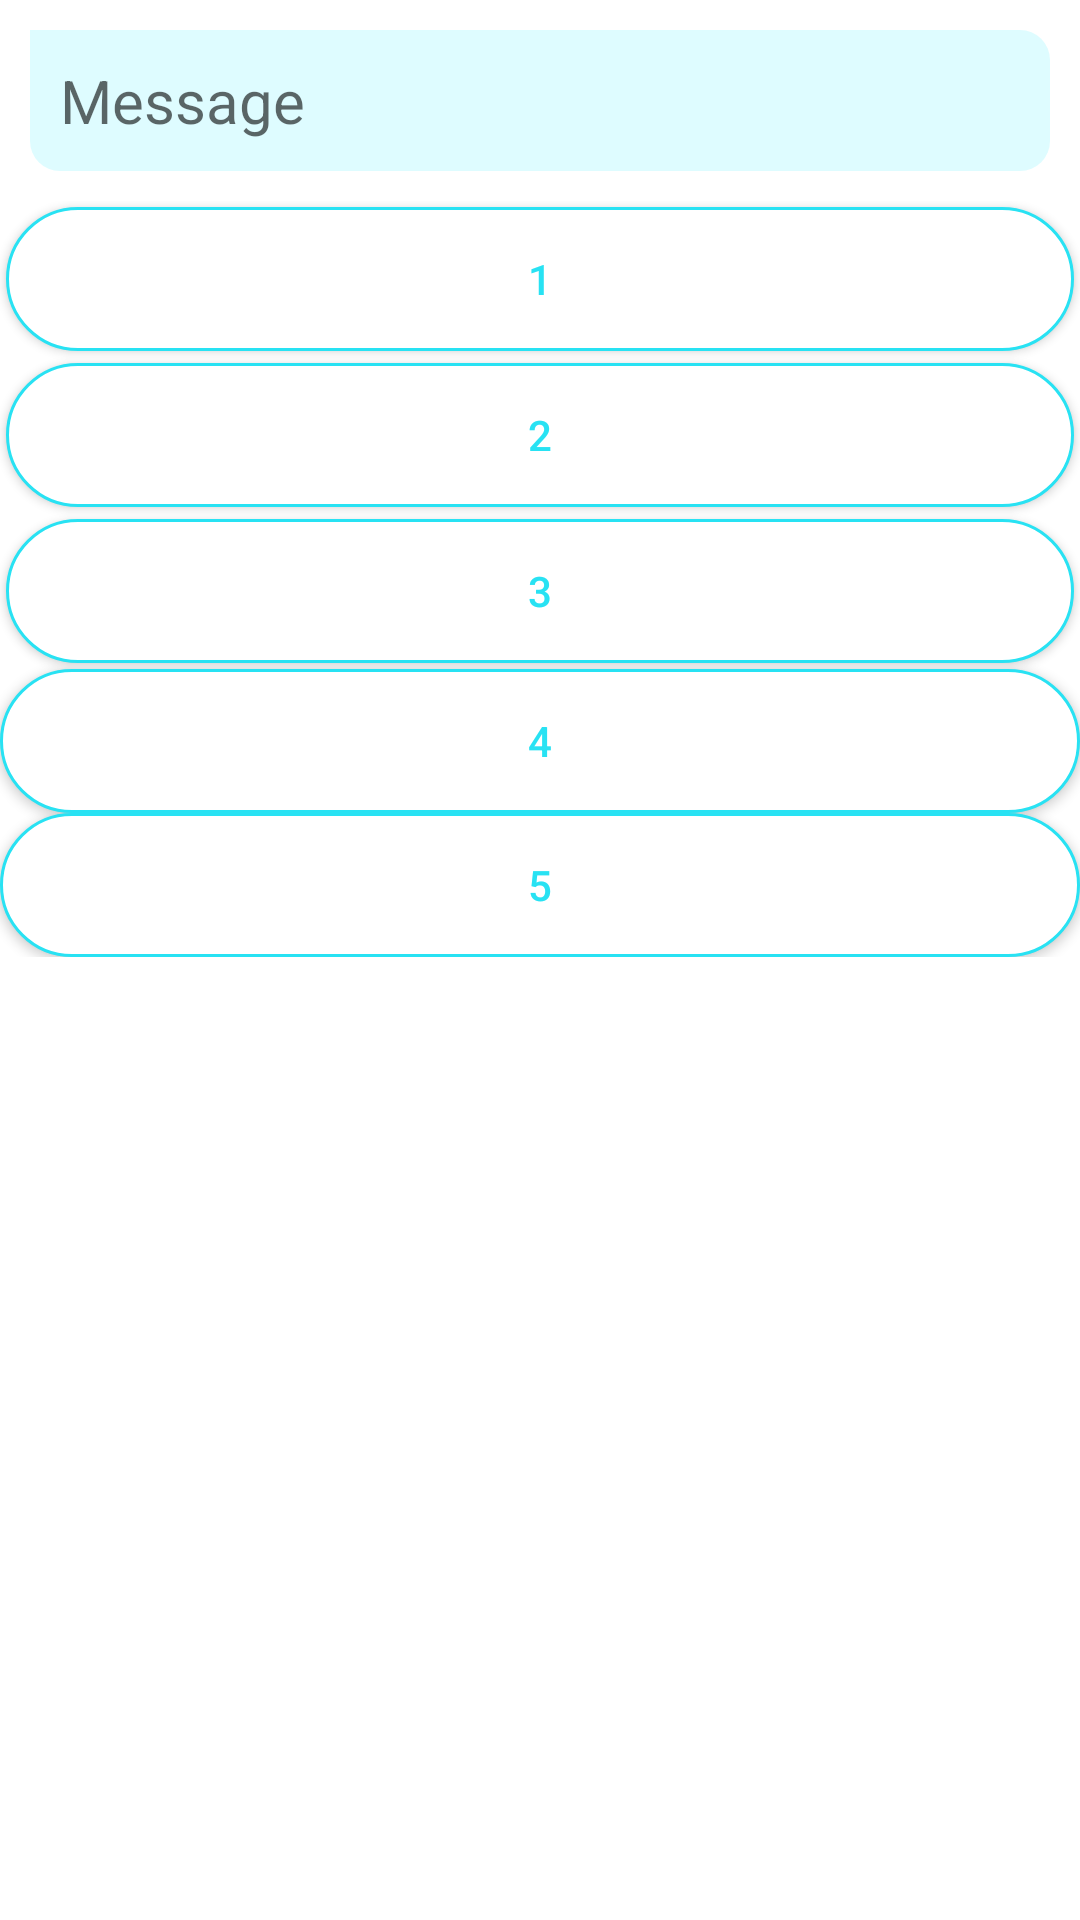

Produce the Android XML layout that renders to this screen, including the resource entries it uses.
<!-- AndroidManifest.xml: application theme Theme.FirebaseAuth -->
<!-- res/layout/msgview.xml -->
<?xml version="1.0" encoding="utf-8"?>
<androidx.cardview.widget.CardView xmlns:android="http://schemas.android.com/apk/res/android"
    xmlns:app="http://schemas.android.com/apk/res-auto"
    android:layout_width="match_parent"
    android:layout_height="wrap_content"
    android:layout_marginRight="120dp"
    app:cardElevation="0dp"
    app:cardMaxElevation="0dp">

    <LinearLayout
        android:layout_width="match_parent"
        android:layout_height="match_parent"
        android:orientation="vertical">

        <TextView
            android:id="@+id/msg_chat"
            android:layout_width="match_parent"
            android:layout_height="wrap_content"
            android:layout_margin="10dp"
            android:background="@drawable/bot_msg"
            android:hint="Message"
            android:padding="10dp"
            android:textSize="20sp" />

        <LinearLayout
            android:layout_width="match_parent"
            android:layout_height="wrap_content"
            android:orientation="vertical">

            <android.widget.Button
                android:id="@+id/button"
                android:layout_width="match_parent"
                android:layout_height="wrap_content"
                android:layout_margin="2dp"
                android:layout_weight="1"
                android:background="@drawable/border_button"

                android:backgroundTintMode="add"
                android:elevation="0dp"
                android:paddingLeft="12dp"
                android:paddingRight="12dp"
                android:shadowRadius="12"
                android:text="1"
                android:textColor="#28e2f3"
                app:cornerRadius="35dp"
                app:rippleColor="#61B2F2" />

            <android.widget.Button
                android:id="@+id/button2"
                android:layout_width="match_parent"
                android:layout_height="wrap_content"
                android:layout_margin="2dp"
                android:layout_weight="1"
                android:background="@drawable/border_button"
                android:elevation="0dp"
                android:paddingLeft="12dp"
                android:paddingRight="12dp"
                android:shadowRadius="12"
                android:text="2"
                android:textColor="#28e2f3"
                app:cornerRadius="35dp"
                app:rippleColor="#61B2F2" />

            <android.widget.Button
                android:id="@+id/button3"
                android:layout_width="match_parent"
                android:layout_height="wrap_content"
                android:layout_margin="2dp"
                android:layout_weight="1"
                android:background="@drawable/border_button"

                android:elevation="0dp"
                android:paddingLeft="12dp"
                android:paddingRight="12dp"
                android:shadowRadius="12"
                android:text="3"
                android:textColor="#28e2f3"
                app:cornerRadius="35dp"
                app:rippleColor="#61B2F2" />

            <android.widget.Button
                android:id="@+id/button4"
                android:layout_width="match_parent"
                android:layout_height="wrap_content"
                android:layout_weight="1"
                android:background="@drawable/border_button"

                android:elevation="0dp"
                android:paddingLeft="12dp"
                android:paddingRight="12dp"
                android:shadowRadius="12"
                android:text="4"
                android:textColor="#28e2f3"
                app:cornerRadius="35dp"
                app:rippleColor="#61B2F2" />

            <android.widget.Button
                android:id="@+id/button5"
                android:layout_width="match_parent"
                android:layout_height="wrap_content"
                android:layout_weight="1"
                android:background="@drawable/border_button"

                android:elevation="0dp"
                android:paddingLeft="12dp"
                android:paddingRight="12dp"
                android:shadowRadius="12"
                android:text="5"
                android:textColor="#28e2f3"
                app:cornerRadius="35dp"
                app:rippleColor="#61B2F2" />
        </LinearLayout>
    </LinearLayout>
</androidx.cardview.widget.CardView>
<!-- resources referenced by this layout -->
<resources>
  <!-- drawable border_button (drawable) -->
  <?xml version="1.0" encoding="utf-8"?>
  
  <shape xmlns:android="http://schemas.android.com/apk/res/android">
      <solid android:color="@color/white">
  
      </solid>
      <stroke android:color="#28E2F3" android:width="1dp">
  </stroke>
      <corners android:radius="35dp">
          
      </corners>
  </shape>
  <!-- drawable bot_msg (drawable) -->
  <?xml version="1.0" encoding="utf-8"?>
  
  <shape xmlns:android="http://schemas.android.com/apk/res/android">
  
      <corners android:bottomLeftRadius="10dp"
          android:bottomRightRadius="10dp"
          android:topRightRadius="10dp"/>
      <solid android:color="#DDD9FCFF">
  
      </solid>
  
  </shape>
  <style name="Theme.FirebaseAuth" parent="Theme.MaterialComponents.DayNight.DarkActionBar">
          
          
          
  
          <item name="colorOnPrimary">@color/white</item>
          
          <item name="colorSecondary">@color/teal_200</item>
          <item name="colorSecondaryVariant">@color/teal_700</item>
          <item name="colorOnSecondary">@color/purple_500</item>
          
          
          <item name="colorPrimaryVariant">@color/status_bar_light</item>
  
      </style>
  <color name="white">#FFFFFFFF</color>
  <color name="teal_200">#FF03DAC5</color>
  <color name="teal_700">#FF018786</color>
  <color name="purple_500">#FF0ba4df</color>
  <color name="status_bar_light">#FFffff</color>
</resources>
